Run: headless pygame with SDL's dummy video driver; simulated clock (each Clock.tick advances the game by its frame time, no real sleeping); random seed 0; keys injected as events and as key.get_pressed() state; mouse plan: one left click at the window centre at the start of phase 2, then a move to the lower-right quarter at the start of phase 3.
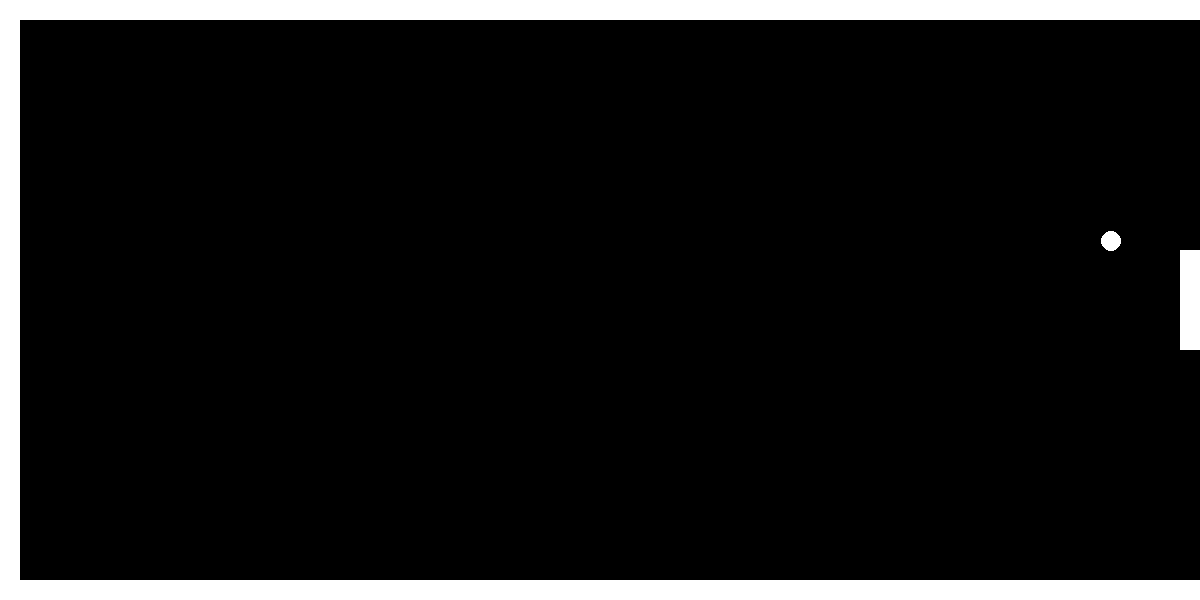
Frame 1 of 4 · flips 1–60 · no input
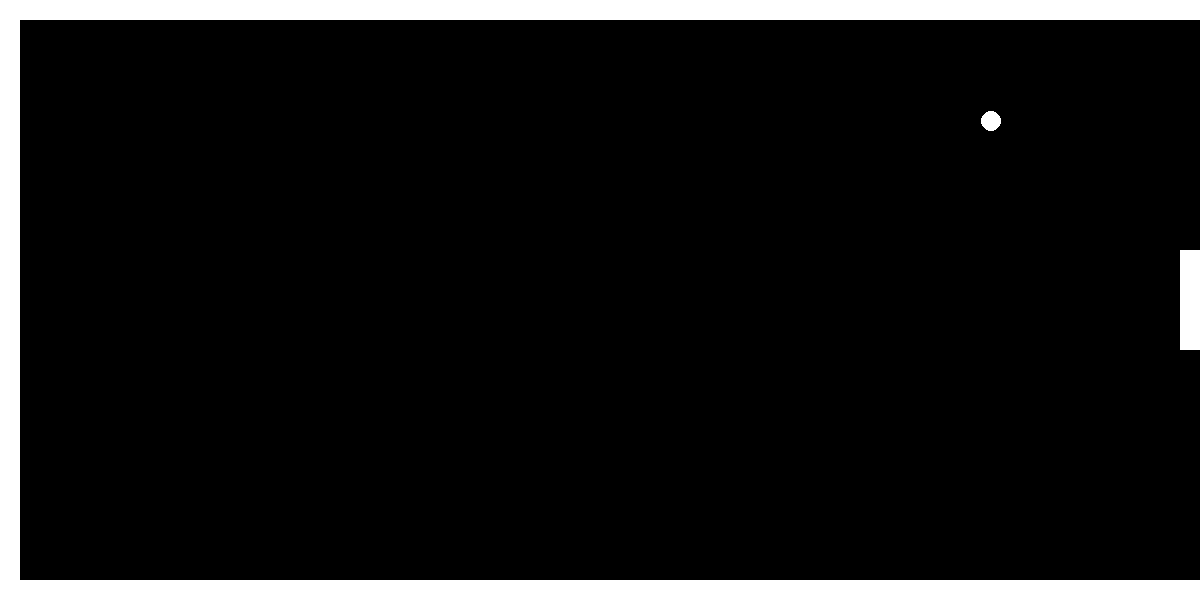
Frame 2 of 4 · flips 61–180 · clicked the window centre · tapped SPACE, RETURN · held RIGHT (→), D
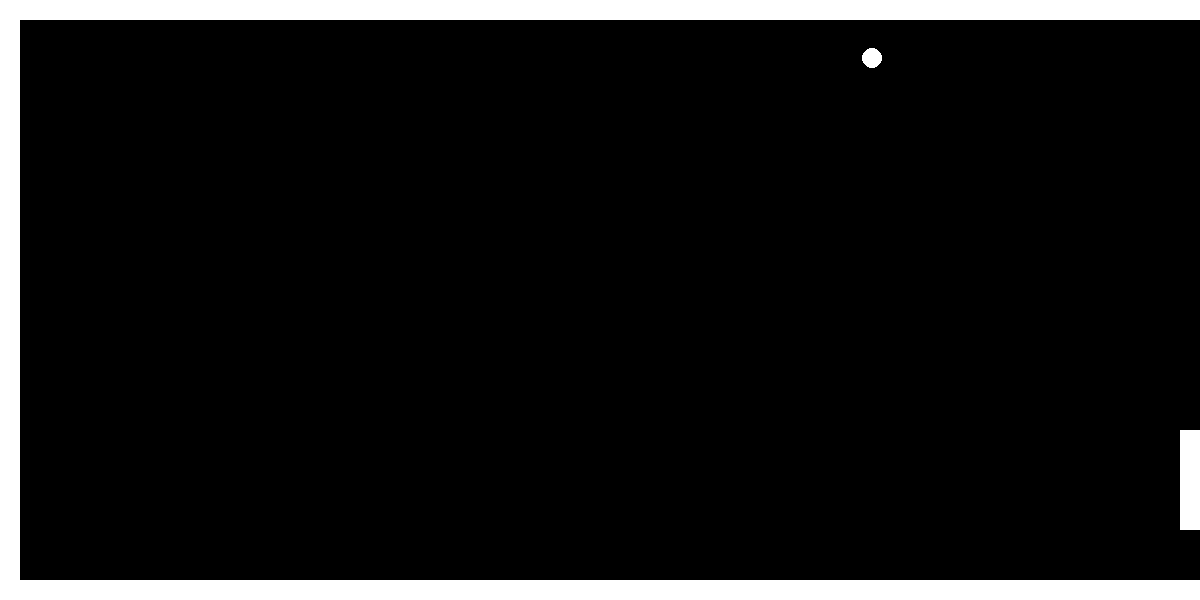
Frame 3 of 4 · flips 181–300 · moved the mouse to the lower-right quarter · held DOWN (↓), S
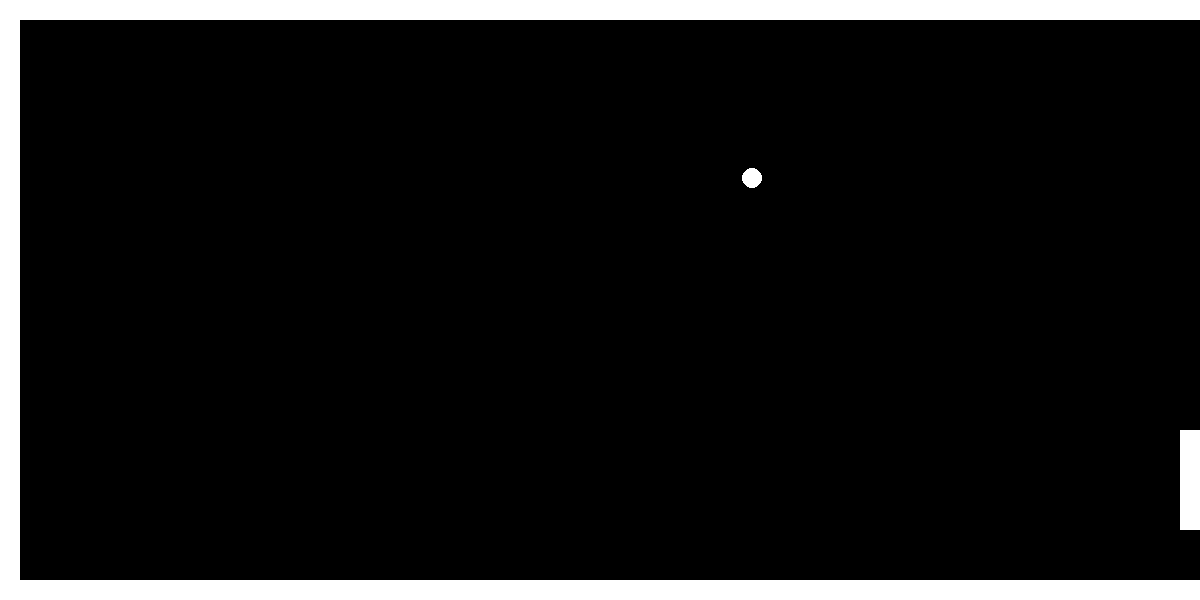
Frame 4 of 4 · flips 301–420 · held LEFT (←), A, UP (↑), W

The pygame program that drew these frames:

import pygame

# Variables
WIDTH = 1200
HEIGHT = 600
BORDER = 20
VELOCITY = 1
FRAMERATE = 500


# classes

class Ball:
    RADIUS = 10

    def __init__(self, x, y, vx, vy):
        self.x = x
        self.y = y
        self.vx = vx
        self.vy = vy

    def show(self, color):
        global screen
        pygame.draw.circle(screen, color, (self.x, self.y), self.RADIUS)

    def update(self):
        global bgColor, fgColor, BORDER, HEIGHT, WIDTH

        newx = self.x + self.vx
        newy = self.y + self.vy

        if newx < BORDER + Ball.RADIUS:
            self.vx = -self.vx
        elif newy < BORDER + Ball.RADIUS or newy > HEIGHT - BORDER - Ball.RADIUS:
            self.vy = -self.vy
        elif newx + Ball.RADIUS > WIDTH - Paddle.WIDTH and abs(newy - paddle.y) < Paddle.HEIGHT // 2:
            self.vx = - self.vx

        else:
            self.show(bgColor)
            self.x = newx
            self.y = newy
            self.show(fgColor)


class Paddle:
    WIDTH = 20
    HEIGHT = 100

    def __init__(self, y):
        self.y = y

    def show(self, color):
        global screen, WIDTH, HEIGHT
        pygame.draw.rect(screen, color, pygame.Rect((WIDTH - self.WIDTH, self.y - self.HEIGHT // 2),
                                                    (self.WIDTH, self.HEIGHT)))

    def update(self):
        global BORDER, HEIGHT, WIDTH
        newY = pygame.mouse.get_pos()[1]

        if newY - Paddle.HEIGHT // 2 > BORDER and newY + Paddle.HEIGHT // 2 < HEIGHT - BORDER:
            print(newY)
            self.show(pygame.Color("black"))
            self.y = newY
            self.show(pygame.Color("white"))


# Draw the game
pygame.init()
screen = pygame.display.set_mode((WIDTH, HEIGHT))

bgColor = pygame.Color("black")
fgColor = pygame.Color("white")

screen.fill(bgColor)

pygame.draw.rect(screen, fgColor, pygame.Rect((0, 0), (WIDTH, BORDER)))
pygame.draw.rect(screen, fgColor, pygame.Rect((0, 0), (BORDER, HEIGHT)))
pygame.draw.rect(screen, fgColor, pygame.Rect((0, HEIGHT - BORDER), (WIDTH, BORDER)))

ball = Ball(WIDTH - Ball.RADIUS - Paddle.WIDTH, HEIGHT // 2, -VELOCITY, -VELOCITY)
ball.show(fgColor)

paddle = Paddle(HEIGHT // 2)
paddle.show(fgColor)

clock = pygame.time.Clock()

while True:
    e = pygame.event.poll()
    if e.type == pygame.QUIT:
        break

    clock.tick(FRAMERATE)

    pygame.display.flip()
    paddle.update()
    ball.update()

pygame.quit()
